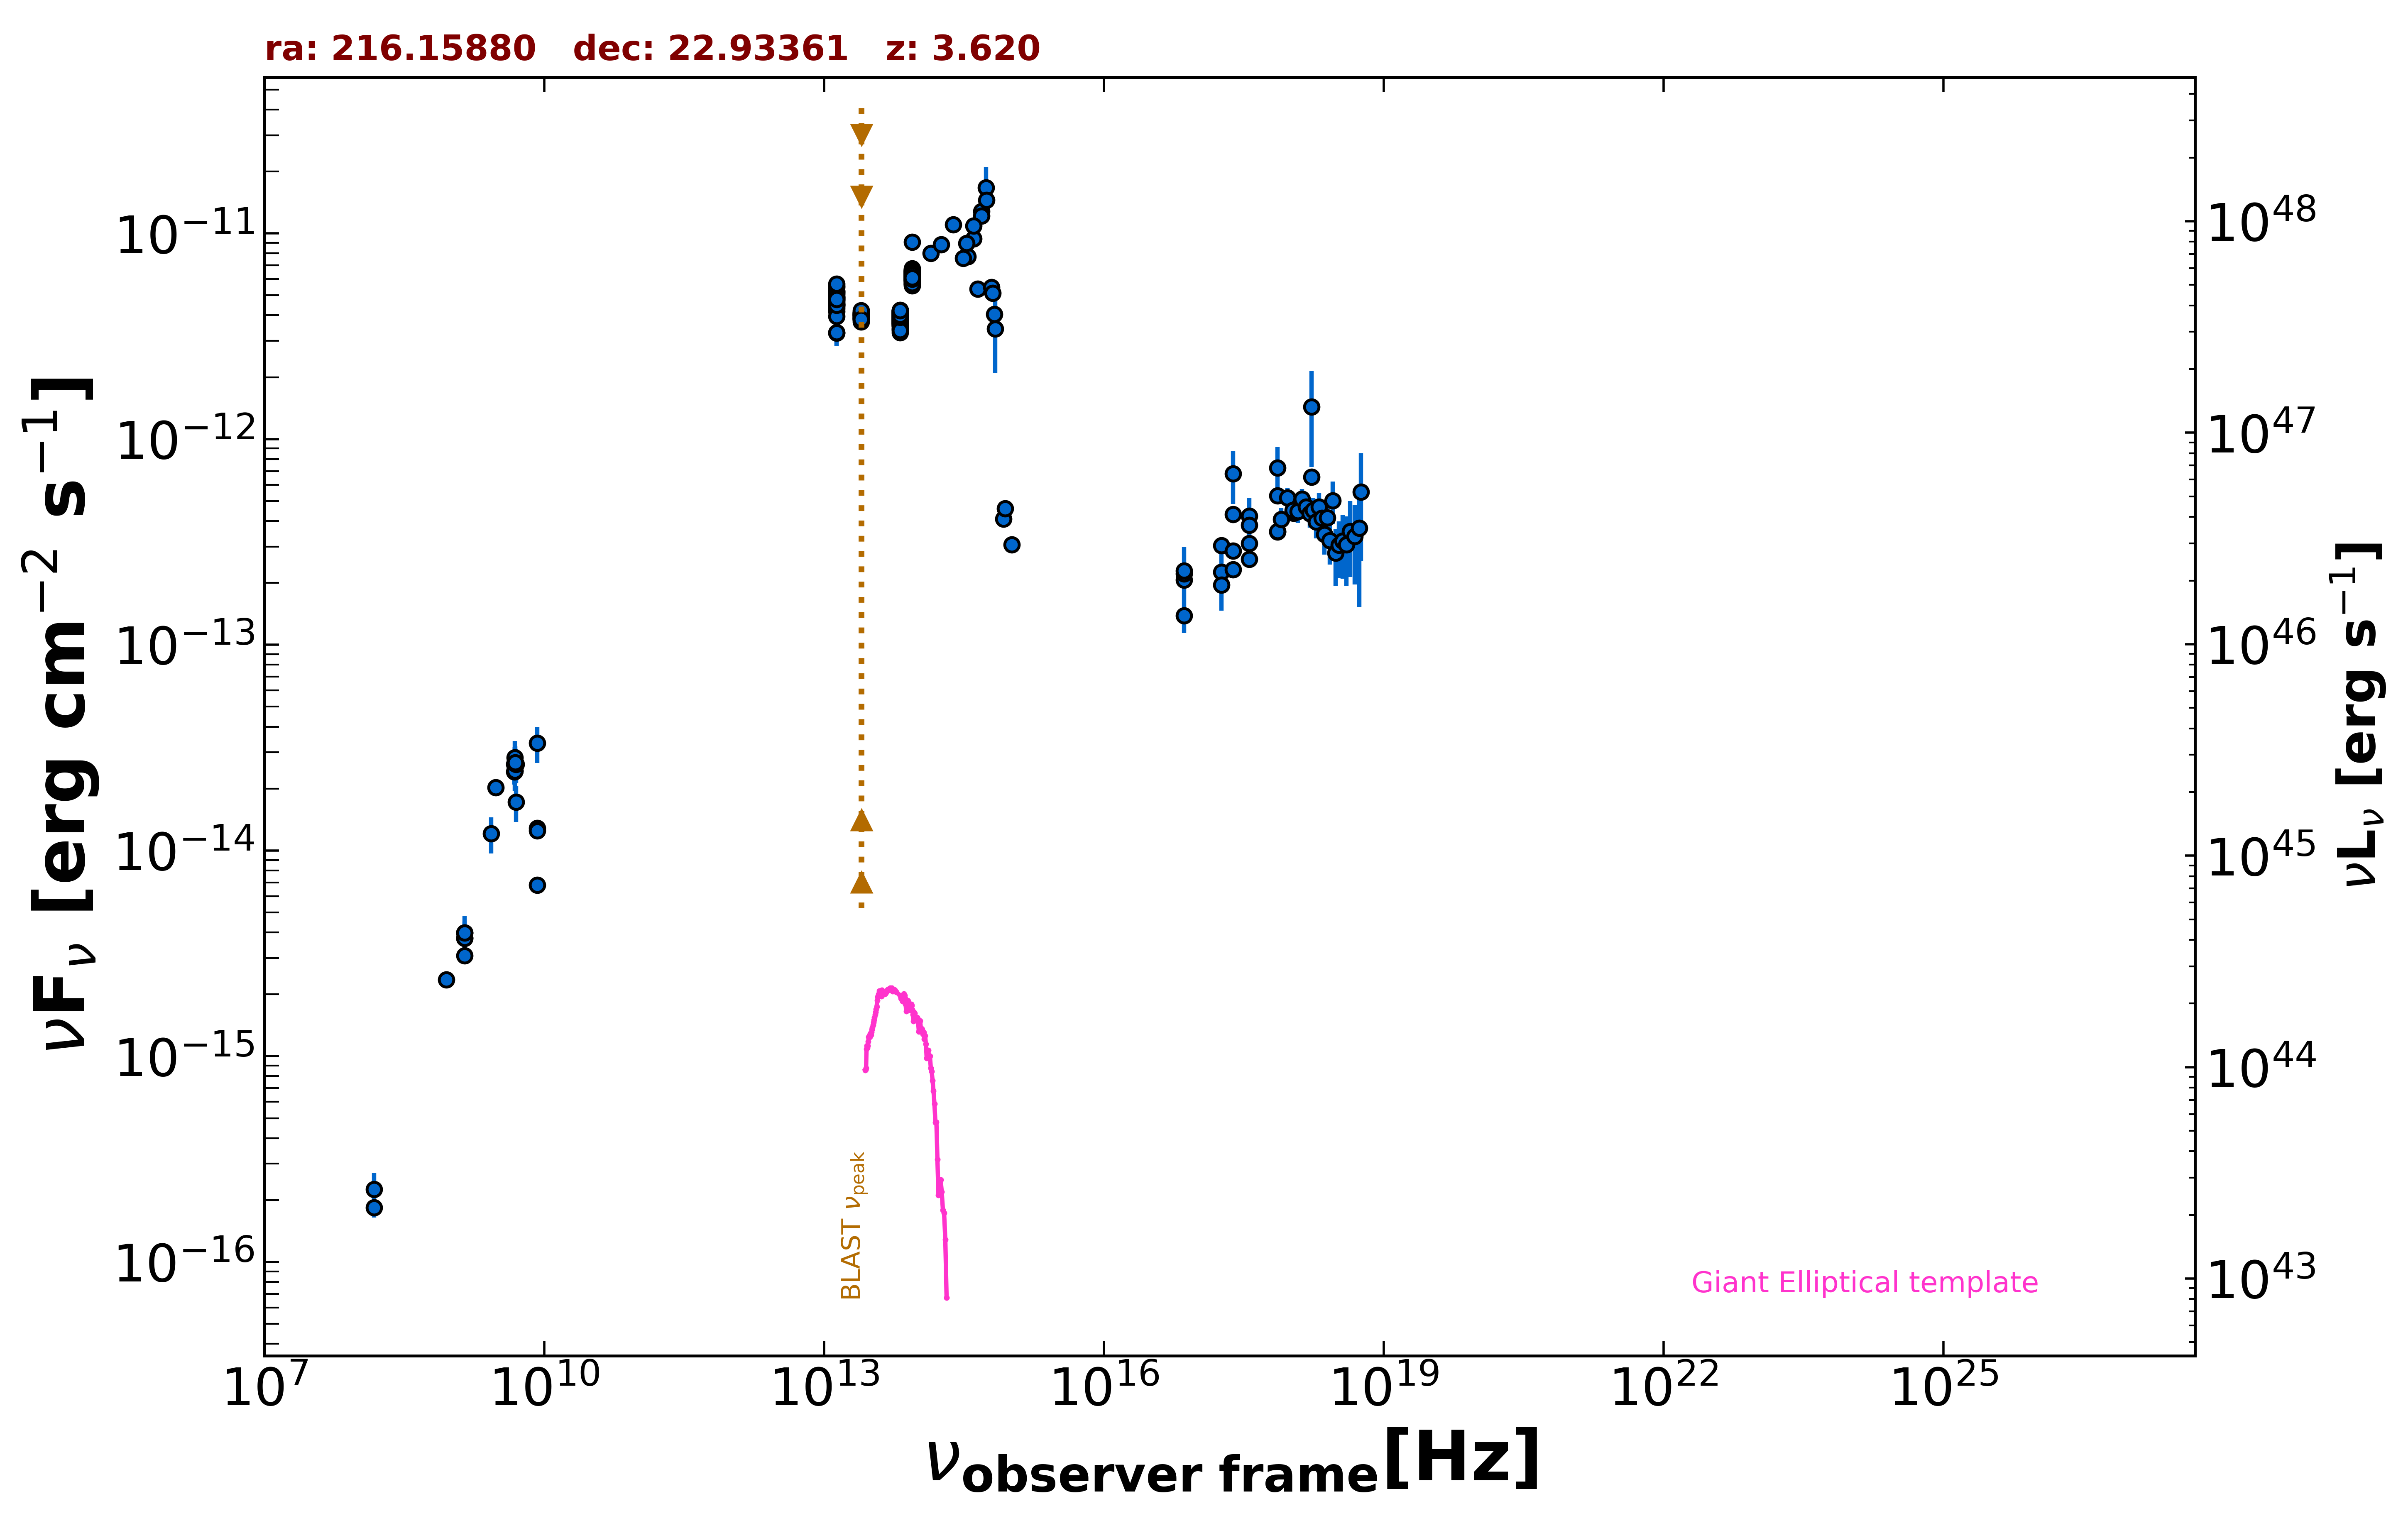

The data file committed next to this chart (first rows):
freq., flux, err_flux, MJD_start, MJD_end, flag, catalog, reference
1.400e+09, 3.985e-15, 2.000e-18, 55000, 55000, , FIRST, White et al. 1997  ApJ  475 479
1.400e+09, 3.751e-15, 1.120e-16, 55000, 55000, , NVSS, Condon et al. 1998  AJ  115  1693
8.870e+08, 2.359e-15, 1.695e-16, 55000, 55000, , RACS, Hale et al. 2021  PASA  38  e058
3.000e+09, 2.029e-14, 7.000e-17, 55000, 55000, , VLASSQL, Gordon et al. 2021  ApJS  255  30
2.418e+17, 6.779e-13, 1.949e-13, 55000, 55000, , 4XMM-DR13, Webb et al. 2020  A&A  641  A136
7.253e+16, 2.063e-13, 9.235e-14, 55000, 55000, , 4XMM-DR13, Webb et al. 2020  A&A  641  A136
1.813e+17, 2.255e-13, 7.900e-14, 55000, 55000, , 4XMM-DR13, Webb et al. 2020  A&A  641  A136
3.627e+17, 4.232e-13, 9.455e-14, 55000, 55000, , 4XMM-DR13, Webb et al. 2020  A&A  641  A136
7.253e+17, 7.256e-13, 1.908e-13, 55000, 55000, , 4XMM-DR13, Webb et al. 2020  A&A  641  A136
1.692e+18, 1.436e-12, 7.037e-13, 55000, 55000, , 4XMM-DR13, Webb et al. 2020  A&A  641  A136
2.418e+17, 4.312e-13, 3.250e-15, 55000, 55000, , 4XMM-DR13, Webb et al. 2020  A&A  641  A136
7.253e+16, 2.213e-13, 2.650e-15, 55000, 55000, , 4XMM-DR13, Webb et al. 2020  A&A  641  A136
1.813e+17, 3.041e-13, 2.600e-15, 55000, 55000, , 4XMM-DR13, Webb et al. 2020  A&A  641  A136
3.627e+17, 3.826e-13, 2.900e-15, 55000, 55000, , 4XMM-DR13, Webb et al. 2020  A&A  641  A136
7.253e+17, 5.307e-13, 5.300e-15, 55000, 55000, , 4XMM-DR13, Webb et al. 2020  A&A  641  A136
1.692e+18, 6.548e-13, 1.100e-14, 55000, 55000, , 4XMM-DR13, Webb et al. 2020  A&A  641  A136
2.418e+17, 2.862e-13, 4.600e-15, 55000, 55000, , 4XMM-DR13, Webb et al. 2020  A&A  641  A136
7.253e+16, 1.388e-13, 3.550e-15, 55000, 55000, , 4XMM-DR13, Webb et al. 2020  A&A  641  A136
1.813e+17, 1.958e-13, 3.550e-15, 55000, 55000, , 4XMM-DR13, Webb et al. 2020  A&A  641  A136
3.627e+17, 2.609e-13, 4.000e-15, 55000, 55000, , 4XMM-DR13, Webb et al. 2020  A&A  641  A136
7.253e+17, 3.541e-13, 7.300e-15, 55000, 55000, , 4XMM-DR13, Webb et al. 2020  A&A  641  A136
1.692e+18, 4.333e-13, 1.550e-14, 55000, 55000, , 4XMM-DR13, Webb et al. 2020  A&A  641  A136
2.418e+17, 2.318e-13, 0.000e+00, 55000, 55000, , Chandra-CSC2, Evans et al. 2010  ApJS  189  37
1.088e+18, 4.360e-13, 0.000e+00, 55000, 55000, , Chandra-CSC2, Evans et al. 2010  ApJS  189  37
3.627e+17, 3.115e-13, 0.000e+00, 55000, 55000, , Chandra-CSC2, Evans et al. 2010  ApJS  189  37
7.253e+17, 3.564e-13, 0.000e+00, 55000, 55000, , Chandra-CSC2, Evans et al. 2010  ApJS  189  37
7.253e+16, 2.292e-13, 0.000e+00, 55000, 55000, , Chandra-CSC2, Evans et al. 2010  ApJS  189  37
1.500e+08, 1.833e-16, 1.920e-17, 55000, 55000, , TGSS150, Intema et al. 2017  A&A  598  A781
8.400e+09, 6.796e-15, 0.000e+00, 55000, 55000, , CRATES, Healey et al. 2007  ApJS  171  61
8.400e+09, 1.285e-14, 0.000e+00, 55000, 55000, , CRATES, Healey et al. 2007  ApJS  171  61
8.400e+09, 1.250e-14, 0.000e+00, 55000, 55000, , CRATES, Healey et al. 2007  ApJS  171  61
4.800e+09, 2.630e-14, 2.355e-15, 55000, 55000, , GB6, Gregory et al. 1996  ApJS  103  427
4.800e+09, 2.414e-14, 3.215e-15, 55000, 55000, , GB87, Gregory et al. 1992  VizieR  VIII/14/j20…
4.850e+09, 2.440e-14, 0.000e+00, 55000, 55000, , NORTH20, White and Becker  1992  ApJS  79  331
1.400e+09, 3.080e-15, 0.000e+00, 55000, 55000, , NORTH20, White and Becker  1992  ApJS  79  331
1.389e+14, 8.030e-12, 2.220e-13, 55000, 55000, , 2MASS, Skrutskie et al. 2006  AJ  131  1163
1.804e+14, 8.828e-12, 3.090e-13, 55000, 55000, , 2MASS, Skrutskie et al. 2006  AJ  131  1163
2.427e+14, 1.103e-11, 3.550e-13, 55000, 55000, , 2MASS, Skrutskie et al. 2006  AJ  131  1163
8.817e+13, 6.086e-12, 7.000e-15, 55000, 55000, , UNWISE, Schlafly et al. 2019  ApJS  240  30
6.517e+13, 3.819e-12, 7.500e-15, 55000, 55000, , UNWISE, Schlafly et al. 2019  ApJS  240  30
8.817e+13, 6.093e-12, 1.235e-13, 55000, 55000, , WISE, Wright et al. 2010  AJ  140  1868
6.517e+13, 4.002e-12, 7.000e-14, 55000, 55000, , WISE, Wright et al. 2010  AJ  140  1868
2.498e+13, 3.970e-12, 7.700e-14, 55000, 55000, , WISE, Wright et al. 2010  AJ  140  1868
1.363e+13, 4.724e-12, 1.695e-13, 55000, 55000, , WISE, Wright et al. 2010  AJ  140  1868
8.817e+13, 6.457e-12, 1.245e-13, 57041, 57041, , NEOWISE, Mainzer et al. 2014  ApJ  792  30
6.517e+13, 4.061e-12, 9.000e-14, 57041, 57041, , NEOWISE, Mainzer et al. 2014  ApJ  792  30
8.817e+13, 6.392e-12, 1.175e-13, 57040, 57040, , NEOWISE, Mainzer et al. 2014  ApJ  792  30
6.517e+13, 3.972e-12, 8.400e-14, 57040, 57040, , NEOWISE, Mainzer et al. 2014  ApJ  792  30
8.817e+13, 6.258e-12, 1.095e-13, 57040, 57040, , NEOWISE, Mainzer et al. 2014  ApJ  792  30
6.517e+13, 3.954e-12, 9.100e-14, 57040, 57040, , NEOWISE, Mainzer et al. 2014  ApJ  792  30
8.817e+13, 6.404e-12, 1.000e-13, 57040, 57040, , NEOWISE, Mainzer et al. 2014  ApJ  792  30
6.517e+13, 3.850e-12, 8.900e-14, 57040, 57040, , NEOWISE, Mainzer et al. 2014  ApJ  792  30
8.817e+13, 6.422e-12, 1.065e-13, 57040, 57040, , NEOWISE, Mainzer et al. 2014  ApJ  792  30
6.517e+13, 3.994e-12, 8.850e-14, 57040, 57040, , NEOWISE, Mainzer et al. 2014  ApJ  792  30
8.817e+13, 6.398e-12, 1.000e-13, 57040, 57040, , NEOWISE, Mainzer et al. 2014  ApJ  792  30
6.517e+13, 3.857e-12, 9.600e-14, 57040, 57040, , NEOWISE, Mainzer et al. 2014  ApJ  792  30
8.817e+13, 6.469e-12, 1.370e-13, 57041, 57041, , NEOWISE, Mainzer et al. 2014  ApJ  792  30
6.517e+13, 3.954e-12, 8.750e-14, 57041, 57041, , NEOWISE, Mainzer et al. 2014  ApJ  792  30
8.817e+13, 6.241e-12, 1.210e-13, 57040, 57040, , NEOWISE, Mainzer et al. 2014  ApJ  792  30
6.517e+13, 3.976e-12, 8.800e-14, 57040, 57040, , NEOWISE, Mainzer et al. 2014  ApJ  792  30
... 674 more rows
